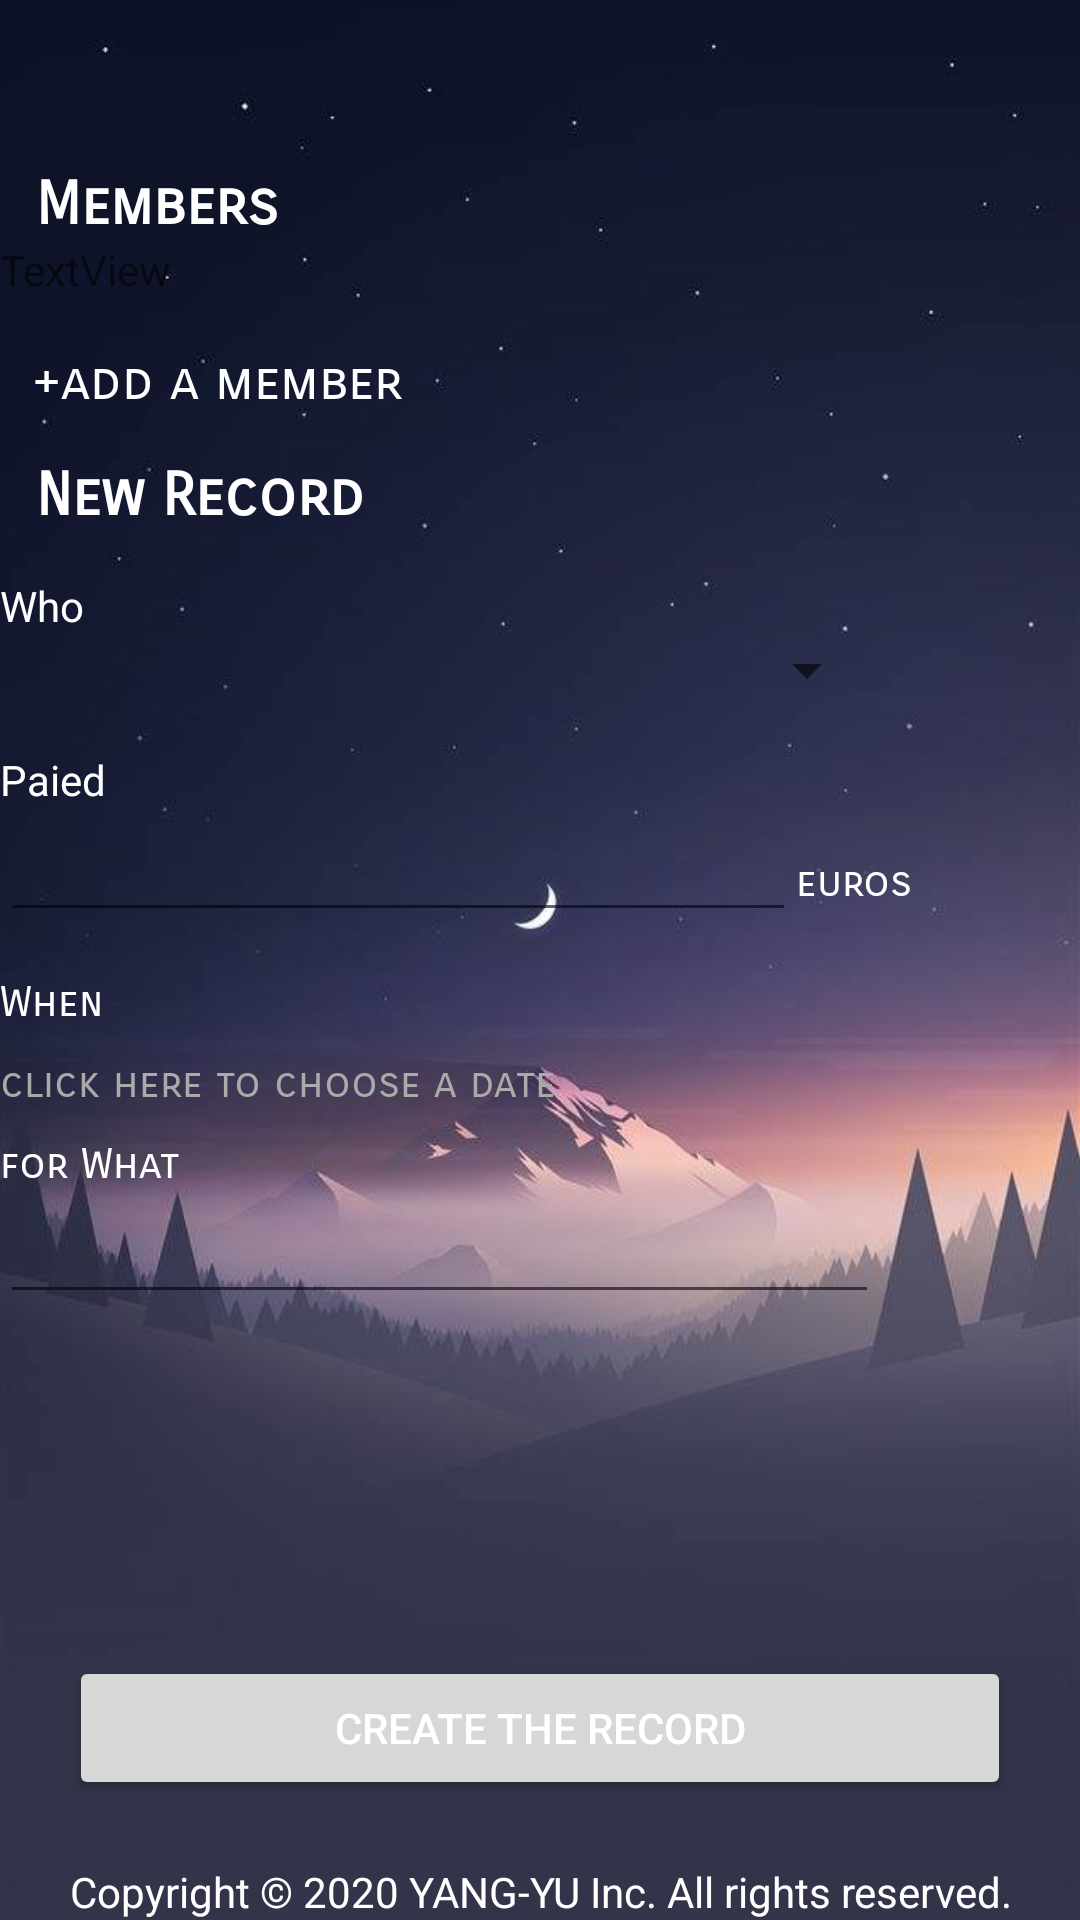

The Android layout XML behind this screen, and the referenced resources:
<!-- AndroidManifest.xml: application theme AppTheme -->
<!-- res/layout/activity_add_new_record.xml -->
<RelativeLayout xmlns:android="http://schemas.android.com/apk/res/android"
    xmlns:app="http://schemas.android.com/apk/res-auto"
    xmlns:tools="http://schemas.android.com/tools"
    android:layout_width="match_parent"
    android:layout_height="match_parent"
    tools:context=".AddNewRecord">

    <LinearLayout
        android:layout_width="match_parent"
        android:layout_height="match_parent"
        android:background="@drawable/bg"
        android:orientation="vertical">

        <LinearLayout
            android:layout_width="match_parent"
            android:layout_height="wrap_content"
            android:orientation="vertical">

            <TextView
                android:id="@+id/GroupNameRecord"
                android:layout_width="match_parent"
                android:layout_height="wrap_content"
                android:layout_gravity="center"
                android:gravity="center"
                android:textColor="@color/white"
                android:textSize="30sp"
                app:fontFamily="sans-serif-smallcaps" />

            <Space
                android:layout_width="match_parent"
                android:layout_height="20dp" />

            <TextView
                android:id="@+id/textView7"
                android:layout_width="match_parent"
                android:layout_height="wrap_content"
                android:text="  Members"
                android:textColor="@color/white"
                android:textSize="20sp"
                android:textStyle="bold"
                app:fontFamily="sans-serif-smallcaps" />

            <LinearLayout
                android:id="@+id/MyMembers"
                android:layout_width="match_parent"
                android:layout_height="wrap_content"
                android:orientation="vertical">

                <TextView
                    android:id="@+id/textView3"
                    android:layout_width="match_parent"
                    android:layout_height="wrap_content"
                    android:text="TextView" />

                <TextView
                    android:id="@+id/MyselfRecord"
                    android:layout_width="match_parent"
                    android:layout_height="wrap_content"
                    android:textColor="@color/white"
                    android:textSize="14sp"
                    app:fontFamily="sans-serif-smallcaps" />

                <TextView
                    android:id="@+id/link_addmemberRecord"
                    android:layout_width="match_parent"
                    android:layout_height="wrap_content"
                    android:text="  +add a member"
                    android:textColor="@color/white"
                    android:textSize="18sp"
                    app:fontFamily="sans-serif-smallcaps" />

                <LinearLayout
                    android:layout_width="match_parent"
                    android:layout_height="wrap_content"
                    android:orientation="vertical">

                    <Space
                        android:layout_width="match_parent"
                        android:layout_height="15dp"
                        android:layout_weight="1" />

                    <TextView
                        android:id="@+id/textView14"
                        android:layout_width="match_parent"
                        android:layout_height="wrap_content"
                        android:layout_weight="1"
                        android:text="  New Record"
                        android:textColor="@color/white"
                        android:textSize="20sp"
                        android:textStyle="bold"
                        app:fontFamily="sans-serif-smallcaps" />

                    <Space
                        android:layout_width="match_parent"
                        android:layout_height="15dp"
                        android:layout_weight="1" />

                    <TextView
                        android:id="@+id/textView18"
                        android:layout_width="match_parent"
                        android:layout_height="wrap_content"
                        android:layout_weight="1"
                        android:text="Who "
                        android:textColor="@color/white" />

                    <Spinner
                        android:id="@+id/who"
                        android:layout_width="293dp"
                        android:layout_height="wrap_content"
                        android:layout_weight="1"
                        android:outlineAmbientShadowColor="@color/white"
                        android:outlineSpotShadowColor="@color/white" />

                    <Space
                        android:layout_width="match_parent"
                        android:layout_height="15dp"
                        android:layout_weight="1" />

                    <TextView
                        android:id="@+id/textView19"
                        android:layout_width="match_parent"
                        android:layout_height="wrap_content"
                        android:layout_weight="1"
                        android:text="Paied"
                        android:textColor="@color/white" />

                    <LinearLayout
                        android:layout_width="match_parent"
                        android:layout_height="match_parent"
                        android:layout_weight="1"
                        android:orientation="horizontal">

                        <EditText
                            android:id="@+id/pays"
                            android:layout_width="wrap_content"
                            android:layout_height="wrap_content"
                            android:layout_weight="1"
                            android:ems="10"
                            android:inputType="number"
                            android:textColor="@color/white" />

                        <TextView
                            android:id="@+id/textView15"
                            android:layout_width="wrap_content"
                            android:layout_height="wrap_content"
                            android:layout_weight="1"
                            android:text="euros"
                            android:textColor="@color/white"
                            app:fontFamily="sans-serif-smallcaps" />
                    </LinearLayout>

                    <Space
                        android:layout_width="match_parent"
                        android:layout_height="15dp"
                        android:layout_weight="1" />

                    <TextView
                        android:id="@+id/textView13"
                        android:layout_width="match_parent"
                        android:layout_height="wrap_content"
                        android:layout_weight="1"
                        android:text="When"
                        android:textColor="@color/white"
                        app:fontFamily="sans-serif-smallcaps" />

                    <Space
                        android:layout_width="match_parent"
                        android:layout_height="10dp"
                        android:layout_weight="1" />

                    <TextView
                        android:id="@+id/date"
                        android:layout_width="match_parent"
                        android:layout_height="wrap_content"
                        android:layout_weight="1"
                        android:text="click here to choose a date"
                        android:textColor="@android:color/darker_gray"
                        app:fontFamily="sans-serif-smallcaps" />

                    <Space
                        android:layout_width="match_parent"
                        android:layout_height="10dp"
                        android:layout_weight="1" />

                    <TextView
                        android:layout_width="match_parent"
                        android:layout_height="wrap_content"
                        android:layout_weight="1"
                        android:text="for What"
                        android:textColor="@color/white"
                        app:fontFamily="sans-serif-smallcaps" />

                    <EditText
                        android:id="@+id/what"
                        android:layout_width="293dp"
                        android:layout_height="wrap_content"
                        android:layout_weight="1"
                        android:ems="10"
                        android:inputType="textPersonName"
                        android:textColor="@color/white" />
                </LinearLayout>

            </LinearLayout>
        </LinearLayout>

        <LinearLayout
            android:layout_width="match_parent"
            android:layout_height="match_parent"
            android:layout_gravity="bottom"
            android:gravity="bottom"
            android:orientation="vertical">

            <LinearLayout
                android:layout_width="wrap_content"
                android:layout_height="wrap_content"
                android:layout_gravity="center"
                android:gravity="center"
                android:orientation="horizontal">

                <Button
                    android:id="@+id/NewRecord"
                    android:layout_width="314dp"
                    android:layout_height="wrap_content"
                    android:text="create the record"
                    android:textColor="@color/white" />
            </LinearLayout>

            <Space
                android:layout_width="match_parent"
                android:layout_height="21dp" />

            <TextView
                android:id="@+id/textView10"
                android:layout_width="match_parent"
                android:layout_height="wrap_content"
                android:layout_gravity="center"
                android:foregroundGravity="center"
                android:gravity="center"
                android:text="Copyright © 2020 YANG-YU Inc. All rights reserved."
                android:textColor="@color/white" />
        </LinearLayout>


    </LinearLayout>
</RelativeLayout>
<!-- resources referenced by this layout -->
<resources>
  <color name="white">#FFFFFF</color>
  <!-- drawable bg: jpg bitmap (drawable, 21702 bytes) -->
  <style name="AppTheme" parent="Theme.AppCompat.Light.DarkActionBar">
          <item name="android:windowContentTransitions">true</item>
          <item name="android:windowAllowEnterTransitionOverlap">true</item>
          <item name="android:windowAllowReturnTransitionOverlap">true</item>
          <item name="android:windowSharedElementEnterTransition">@android:transition/move</item>
          <item name="android:windowSharedElementExitTransition">@android:transition/move</item>
          <item name="colorAccent">@color/accent</item>
      </style>
  <color name="accent">#888888</color>
</resources>
